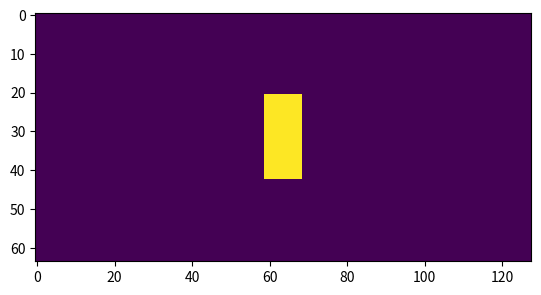
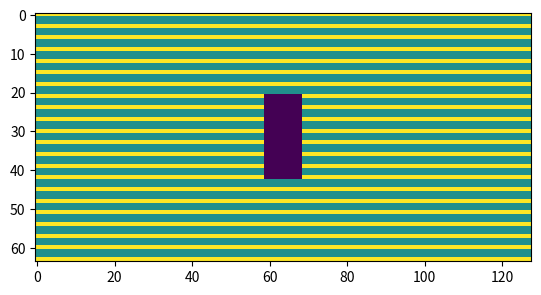

The script that saved these images, in order:
import numpy as np
import matplotlib.pyplot as plt

if __name__ == '__main__':

    N, M, nc = 64, 128, 4
    kspace = np.ones((N, M, nc), dtype=bool)

    kspace[2::3, ...] = 0
    kspace[1::3, ...] = 0

    # calibration square in the center
    ctr = (N // 2, M // 2)
    pd0 = 10
    pd1 = 5
    kspace[ctr[0]-pd0:ctr[0]+pd0, ctr[1]-pd1:ctr[1]+pd1, :] = 1

    mask = np.abs(kspace[..., 0]) > 0

    # Start by finding the largest hypercube
    ctrs = [d // 2 for d in mask.shape]
    slices = [[c, c+1] for c in ctrs]
    while np.all(mask[tuple([slice(l-1, r+1) for l, r in slices])]):
        slices = [[l-1, r+1] for l, r in slices]

    # Stretch left/right in each dimension
    for dim in range(mask.ndim):
        # left: only check left condition on the current dimension
        while np.all(mask[tuple([slice(l-(dim == ii), r) for ii, (l, r) in enumerate(slices)])]):
            slices[dim][0] -= 1
        # right: only check right condition on the current dimension
        while np.all(mask[tuple([slice(l, r+(dim == ii)) for ii, (l, r) in enumerate(slices)])]):
            slices[dim][1] += 1

    region = np.zeros(mask.shape, dtype=bool)
    region[tuple([slice(l, r) for l, r in slices])] = True
    plt.imshow(region)
    plt.show()

    # # Make the largest square we can muster
    # left = ctr[0]
    # right = ctr[0]
    # top = ctr[1]
    # bottom = ctr[1]
    # while np.all(mask[left-1:right+1, top-1:bottom+1]):
    #     top -= 1
    #     bottom += 1
    #     left -= 1
    #     right += 1

    # # Extend the rectangle in all directions
    # while np.all(mask[left-1:right, top:bottom]):
    #     left -= 1
    # while np.all(mask[left:right+1, top:bottom]):
    #     right += 1
    # while np.all(mask[left:right, top-1:bottom]):
    #     top -= 1
    # while np.all(mask[left:right, top:bottom+1]):
    #     bottom += 1

    # region = np.zeros(mask.shape, dtype=bool)
    # region[left:right, top:bottom] = True

    plt.imshow(region)
    plt.show()

    plt.imshow(mask.astype(int) - 2*region)
    plt.show()
